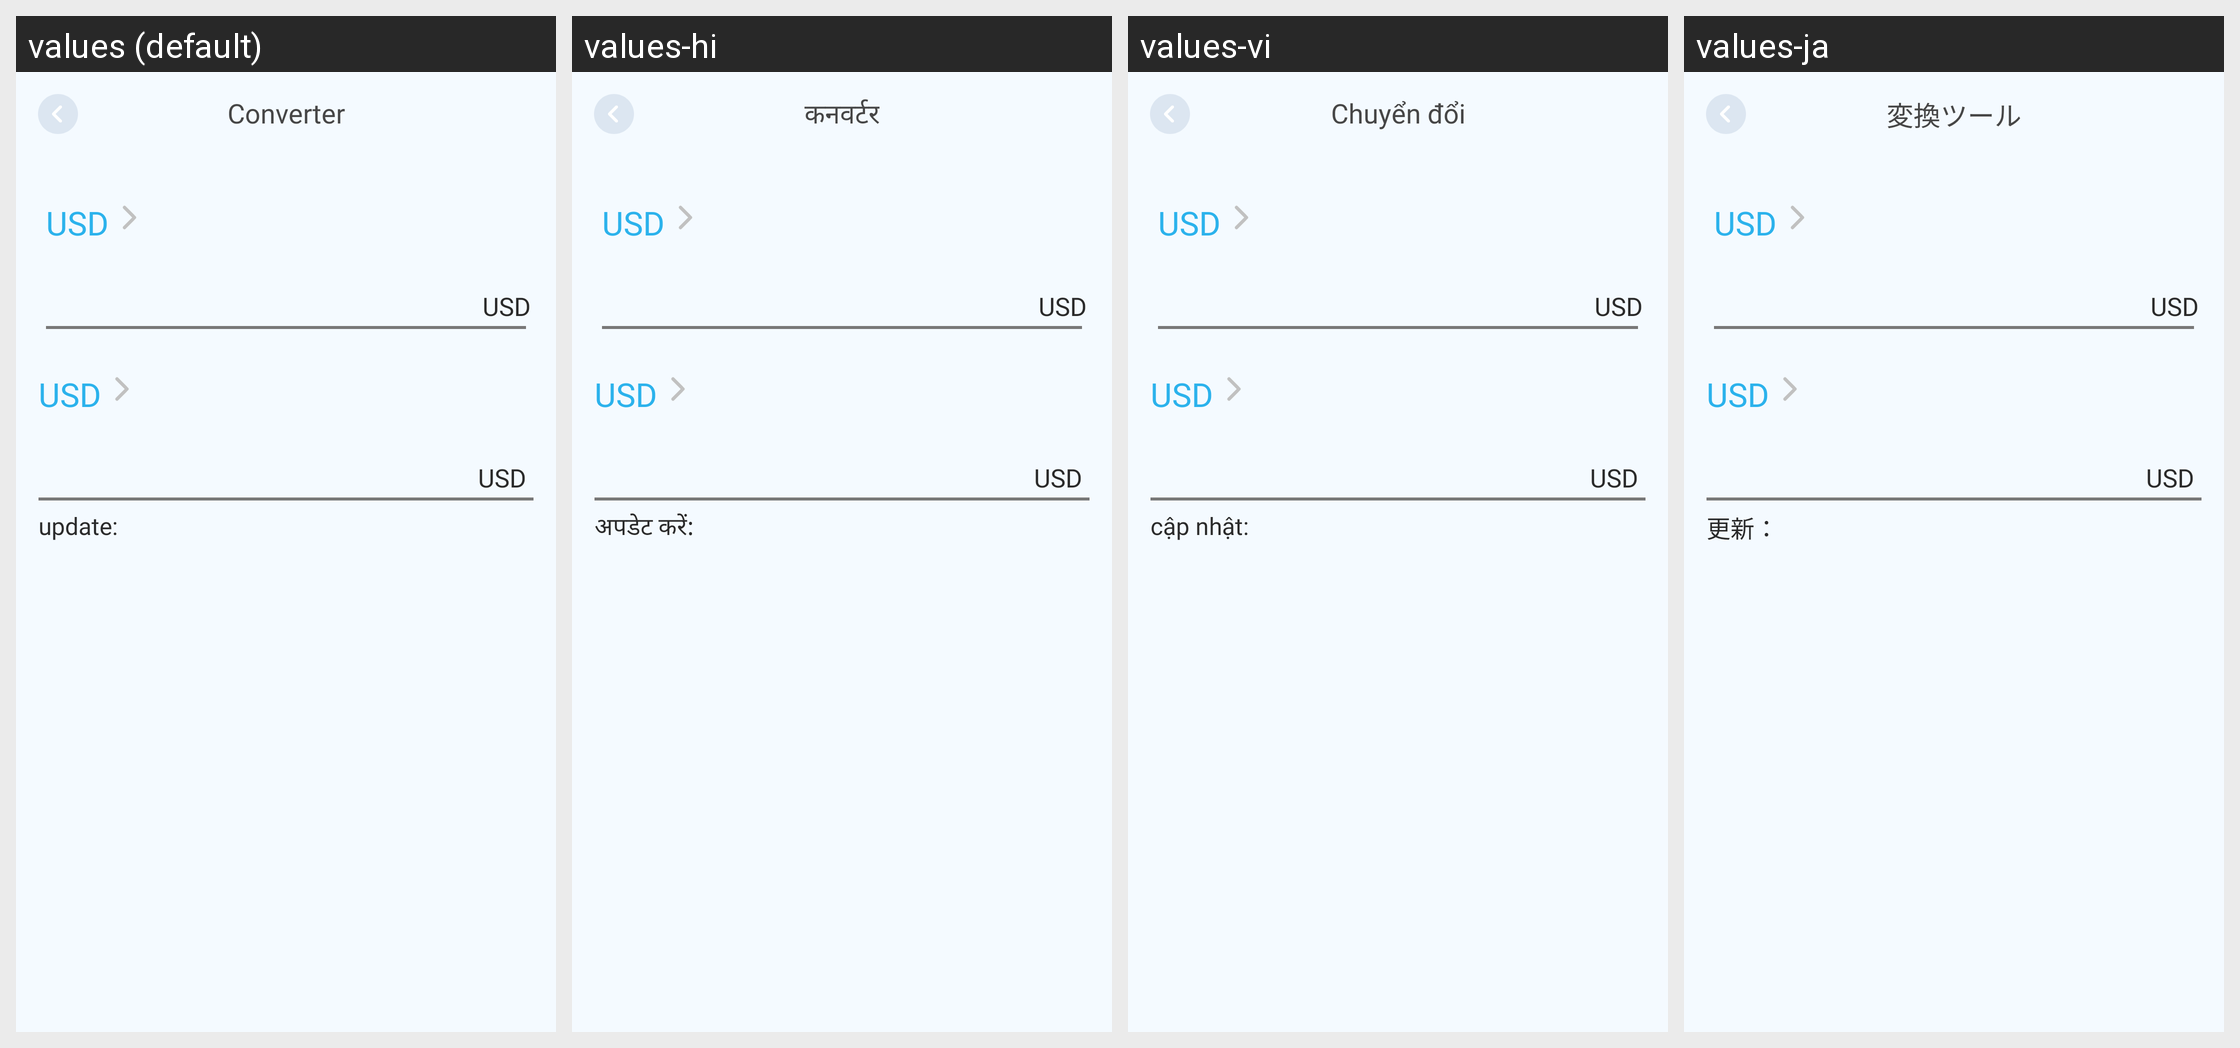

Strings drawn on this Android screen and how each of the app's shown locales translates them:
Android screen res/layout/activity_currency.xml rendered under 4 locales, left to right: values (default), values-hi, values-vi, values-ja. Device: Nexus 5 (rendered at 1080×1920; each locale shown at half size, 540×960, under a caption strip naming it); theme Theme.LiveState.
Other locales in the repository, not shown: values-de, values-es, values-fr, values-in, values-pt.
Strings drawn on this screen, with the default value and each locale's value (text and hints the layout hard-codes, and strings that could not be matched under every locale, appear in the picture but are not listed):

converter
  values: Converter
  values-hi: कनवर्टर
  values-vi: Chuyển đổi
  values-ja: 変換ツール

update
  values: update:
  values-hi: अपडेट करें:
  values-vi: cập nhật:
  values-ja: 更新：
